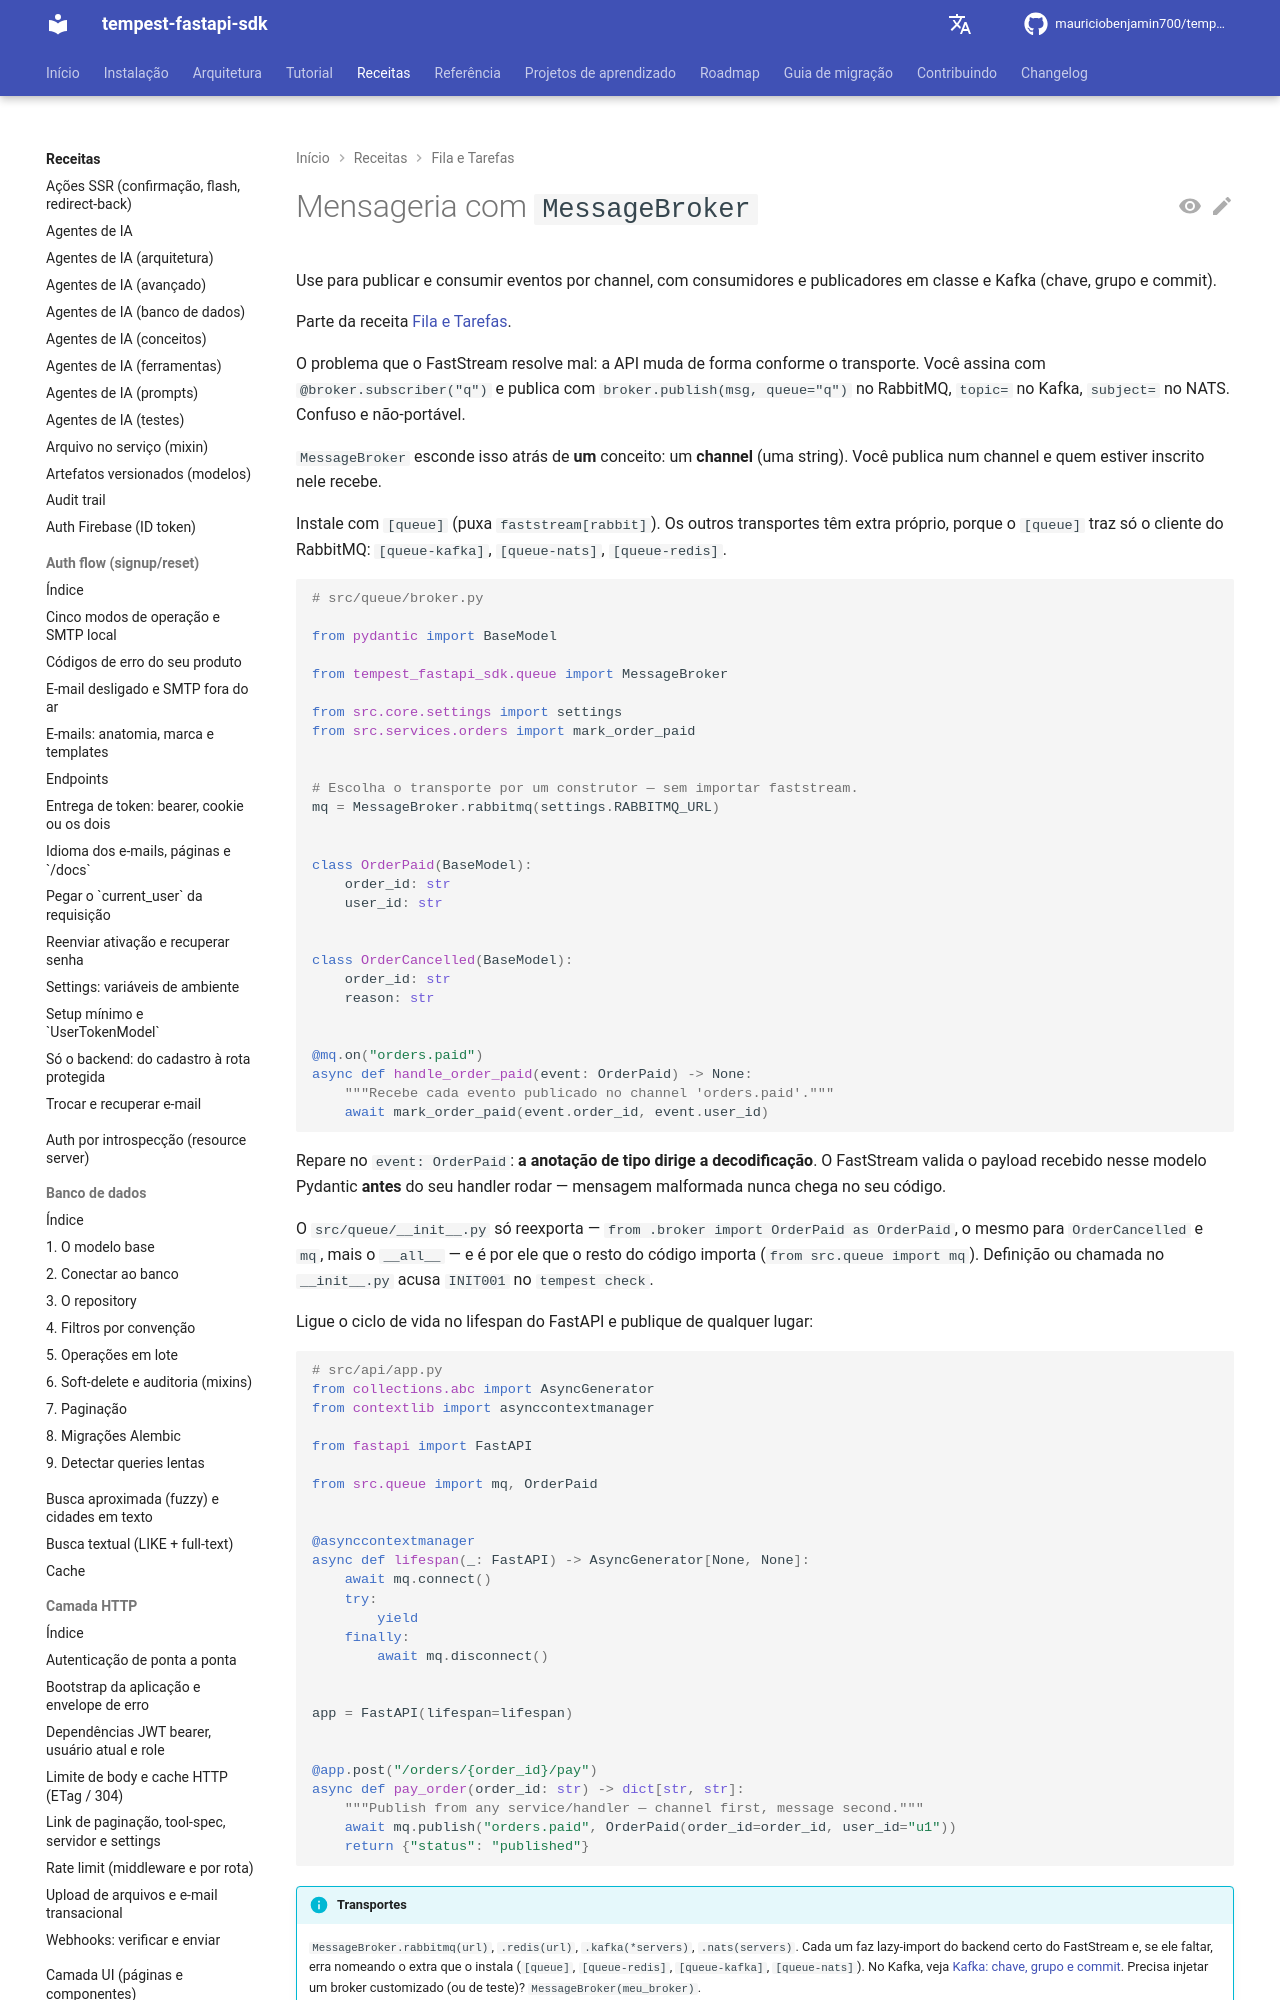

repository: mauriciobenjamin700/tempest-fastapi-sdk · page: recipes/queue-tasks/broker/index.html · generator: mkdocs

---
description: "Use para publicar e consumir eventos por channel com `MessageBroker`; contém consumidores e publicadores em classe e Kafka com chave, grupo, commit e `KafkaSettings`."
---

# Mensageria com `MessageBroker`

Use para publicar e consumir eventos por channel, com consumidores e publicadores em classe e Kafka (chave, grupo e commit).

Parte da receita [Fila e Tarefas](../queue-tasks.md).

O problema que o FastStream resolve mal: a API muda de forma conforme o transporte. Você assina com `@broker.subscriber("q")` e publica com `broker.publish(msg, queue="q")` no RabbitMQ, `topic=` no Kafka, `subject=` no NATS. Confuso e não-portável.

`MessageBroker` esconde isso atrás de **um** conceito: um **channel** (uma string). Você publica num channel e quem estiver inscrito nele recebe.

Instale com `[queue]` (puxa `faststream[rabbit]`). Os outros transportes têm extra próprio, porque o `[queue]` traz só o cliente do RabbitMQ: `[queue-kafka]`, `[queue-nats]`, `[queue-redis]`.

```python
# src/queue/broker.py

from pydantic import BaseModel

from tempest_fastapi_sdk.queue import MessageBroker

from src.core.settings import settings
from src.services.orders import mark_order_paid


# Escolha o transporte por um construtor — sem importar faststream.
mq = MessageBroker.rabbitmq(settings.RABBITMQ_URL)


class OrderPaid(BaseModel):
    order_id: str
    user_id: str


class OrderCancelled(BaseModel):
    order_id: str
    reason: str


@mq.on("orders.paid")
async def handle_order_paid(event: OrderPaid) -> None:
    """Recebe cada evento publicado no channel 'orders.paid'."""
    await mark_order_paid(event.order_id, event.user_id)
```

Repare no `event: OrderPaid`: **a anotação de tipo dirige a decodificação**. O FastStream valida o payload recebido nesse modelo Pydantic **antes** do seu handler rodar — mensagem malformada nunca chega no seu código.

O `src/queue/__init__.py` só reexporta — `from .broker import OrderPaid as OrderPaid`, o mesmo para `OrderCancelled` e `mq`, mais o `__all__` — e é por ele que o resto do código importa (`from src.queue import mq`). Definição ou chamada no `__init__.py` acusa `INIT001` no `tempest check`.

Ligue o ciclo de vida no lifespan do FastAPI e publique de qualquer lugar:

```python
# src/api/app.py
from collections.abc import AsyncGenerator
from contextlib import asynccontextmanager

from fastapi import FastAPI

from src.queue import mq, OrderPaid


@asynccontextmanager
async def lifespan(_: FastAPI) -> AsyncGenerator[None, None]:
    await mq.connect()
    try:
        yield
    finally:
        await mq.disconnect()


app = FastAPI(lifespan=lifespan)


@app.post("/orders/{order_id}/pay")
async def pay_order(order_id: str) -> dict[str, str]:
    """Publish from any service/handler — channel first, message second."""
    await mq.publish("orders.paid", OrderPaid(order_id=order_id, user_id="u1"))
    return {"status": "published"}
```

!!! info "Transportes"
    `MessageBroker.rabbitmq(url)`, `.redis(url)`, `.kafka(*servers)`, `.nats(servers)`. Cada um faz lazy-import do backend certo do FastStream e, se ele faltar, erra nomeando o extra que o instala (`[queue]`, `[queue-redis]`, `[queue-kafka]`, `[queue-nats]`). No Kafka, veja [Kafka: chave, grupo e commit](#kafka-chave-grupo-e-commit). Precisa injetar um broker customizado (ou de teste)? `MessageBroker(meu_broker)`.

!!! check "Recapitulando"
    - `MessageBroker.rabbitmq(url)` — escolhe o transporte, esconde o FastStream.
    - `@mq.on("channel")` — declara um consumidor; o tipo do parâmetro valida a mensagem.
    - `await mq.publish("channel", modelo)` — publica; channel primeiro.
    - `mq.publish(...)` só funciona depois de `connect()` (levanta `RuntimeError` antes).
